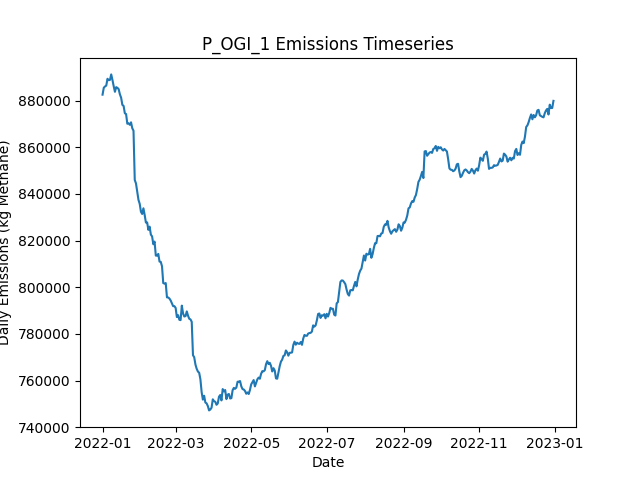

Values plotted in this chart, from the file beside it:
Date, Daily Emissions (Kg Methane), Daily Mitigable Emissions (Kg Methane), Daily Non-Mitigable Emissions (Kg Methan…, Daily Cost ($), Active Leaks, New Leaks, Leaks Repaired, Leaks Naturally Repaired, Leaks Tagged, Daily Repair Cost ($), Daily Natural Repair Cost ($), OGI Deployment Cost ($), OGI Sites flagged for Follow-Up, OGI Leaks tagged for repair, OGI Sites Visited, OGI Travel Time (Minutes), OGI Survey Time (Minutes)
2022-01-01, 882583, 191487, 691096, 2876, 6699, 6739, 0, 28, 49, 0.00000, 5600, 2876, , 49, 3, 180, 300
2022-01-02, 885550, 194333, 691217, 2876, 6713, 26, 0, 10, 70, 0.00000, 2000, 2876, , 70, 3, 180, 360
2022-01-03, 886105, 194145, 691960, 2876, 6716, 17, 0, 10, 44, 0.00000, 2000, 2876, , 44, 3, 180, 300
2022-01-04, 886478, 194276, 692202, 2876, 6722, 25, 0, 13, 79, 0.00000, 2600, 2876, , 79, 3, 180, 360
2022-01-05, 889398, 194569, 694829, 2876, 6726, 21, 0, 13, 46, 0.00000, 2600, 2876, , 46, 3, 180, 300
2022-01-06, 888783, 194628, 694155, 2876, 6732, 18, 0, 7, 55, 0.00000, 1400, 2876, , 55, 3, 180, 360
2022-01-07, 888929, 194688, 694241, 2876, 6731, 18, 0, 13, 48, 0.00000, 2600, 2876, , 48, 3, 180, 300
2022-01-08, 891274, 195011, 696263, 2876, 6727, 14, 0, 14, 72, 0.00000, 2800, 2876, , 72, 3, 180, 360
2022-01-09, 888879, 194655, 694224, 2876, 6723, 14, 0, 13, 41, 0.00000, 2600, 2876, , 41, 3, 180, 300
2022-01-10, 886215, 194860, 691356, 2876, 6720, 14, 0, 7, 71, 0.00000, 1400, 2876, , 71, 3, 180, 360
2022-01-11, 883808, 193247, 690561, 2876, 6727, 18, 0, 5, 43, 0.00000, 1000, 2876, , 43, 3, 180, 300
2022-01-12, 885815, 197069, 688746, 2876, 6723, 15, 0, 14, 79, 0.00000, 2800, 2876, , 79, 3, 180, 360
2022-01-13, 885516, 197237, 688280, 2876, 6727, 19, 0, 11, 45, 0.00000, 2200, 2876, , 45, 3, 180, 300
2022-01-14, 884957, 197334, 687623, 2876, 6723, 16, 0, 15, 66, 0.00000, 3000, 2876, , 66, 3, 180, 360
2022-01-15, 882736, 197929, 684806, 2876, 6721, 17, 0, 12, 55, 0.00000, 2400, 2876, , 55, 3, 180, 300
2022-01-16, 881288, 195911, 685377, 12876, 6677, 19, 50, 8, 64, 10000, 1600, 2876, , 64, 3, 180, 360
2022-01-17, 878206, 194178, 684029, 15876, 6608, 23, 65, 20, 53, 13000, 4000, 2876, , 53, 3, 180, 300
2022-01-18, 877758, 193695, 684063, 9876, 6585, 25, 35, 8, 77, 7000, 1600, 2876, , 77, 3, 180, 360
2022-01-19, 874603, 189658, 684945, 16476, 6516, 17, 68, 12, 64, 13600, 2400, 2876, , 64, 3, 180, 300
2022-01-20, 874290, 187998, 686292, 11276, 6479, 21, 42, 11, 68, 8400, 2200, 2876, , 68, 3, 180, 360
2022-01-21, 870102, 187213, 682888, 11676, 6433, 21, 44, 14, 48, 8800, 2800, 2876, , 48, 3, 180, 300
2022-01-22, 870287, 188280, 682007, 11076, 6399, 22, 41, 9, 67, 8200, 1800, 2876, , 67, 3, 180, 360
2022-01-23, 869663, 187172, 682491, 14876, 6339, 21, 60, 16, 43, 12000, 3200, 2876, , 43, 3, 180, 300
2022-01-24, 870730, 187012, 683718, 9676, 6318, 26, 34, 8, 47, 6800, 1600, 2876, , 47, 3, 180, 360
2022-01-25, 868193, 184907, 683286, 14876, 6252, 14, 60, 14, 49, 12000, 2800, 2876, , 49, 3, 180, 300
2022-01-26, 867119, 183747, 683372, 11276, 6220, 19, 42, 7, 75, 8400, 1400, 2876, , 75, 3, 180, 360
2022-01-27, 846011, 163399, 682612, 16276, 6164, 22, 67, 5, 49, 13400, 1000, 2876, , 49, 3, 180, 300
2022-01-28, 844502, 163238, 681264, 10476, 6129, 17, 38, 7, 77, 7600, 1400, 2876, , 77, 3, 180, 360
2022-01-29, 841104, 162069, 679035, 13676, 6077, 23, 54, 11, 46, 10800, 2200, 2876, , 46, 3, 180, 300
2022-01-30, 837463, 161124, 676339, 11876, 6034, 14, 45, 2, 70, 9000, 400, 2876, , 70, 3, 180, 360
2022-01-31, 835772, 159744, 676028, 13476, 5983, 18, 53, 10, 46, 10600, 2000, 2876, , 46, 3, 180, 300
2022-02-01, 832371, 156844, 675527, 14076, 5924, 18, 56, 11, 67, 11200, 2200, 2876, , 67, 3, 180, 360
2022-02-02, 831419, 154890, 676529, 17076, 5863, 23, 71, 9, 45, 14200, 1800, 2876, , 45, 3, 180, 300
2022-02-03, 833855, 153783, 680072, 13876, 5811, 20, 55, 12, 70, 11000, 2400, 2876, , 70, 3, 180, 360
2022-02-04, 831008, 151230, 679778, 14276, 5757, 12, 57, 4, 47, 11400, 800, 2876, , 47, 3, 180, 300
2022-02-05, 827736, 150446, 677290, 11876, 5715, 16, 45, 6, 76, 9000, 1200, 2876, , 76, 3, 180, 360
2022-02-06, 827816, 148937, 678879, 14276, 5666, 22, 57, 11, 38, 11400, 2200, 2876, , 38, 3, 180, 300
2022-02-07, 824614, 148154, 676460, 10676, 5625, 14, 39, 6, 61, 7800, 1200, 2876, , 61, 3, 180, 360
2022-02-08, 825998, 147706, 678292, 10276, 5598, 25, 37, 8, 46, 7400, 1600, 2876, , 46, 3, 180, 300
2022-02-09, 822581, 144133, 678447, 11276, 5554, 20, 42, 18, 60, 8400, 3600, 2876, , 60, 3, 180, 360
2022-02-10, 821788, 140559, 681229, 16876, 5498, 26, 70, 7, 48, 14000, 1400, 2876, , 48, 3, 180, 300
2022-02-11, 818425, 139234, 679190, 11476, 5460, 18, 43, 4, 73, 8600, 800, 2876, , 73, 3, 180, 360
2022-02-12, 819586, 136836, 682750, 15876, 5405, 21, 65, 6, 41, 13000, 1200, 2876, , 41, 3, 180, 300
2022-02-13, 813570, 132185, 681385, 10876, 5376, 19, 40, 3, 74, 8000, 600, 2876, , 74, 3, 180, 360
2022-02-14, 813545, 130708, 682836, 14876, 5315, 11, 60, 10, 52, 12000, 2000, 2876, , 52, 3, 180, 300
2022-02-15, 814291, 131454, 682836, 11276, 5285, 21, 42, 6, 77, 8400, 1200, 2876, , 77, 3, 180, 360
2022-02-16, 810997, 127953, 683044, 14676, 5237, 22, 59, 5, 41, 11800, 1000, 2876, , 41, 3, 180, 300
2022-02-17, 810873, 126965, 683908, 10276, 5207, 22, 37, 7, 56, 7400, 1400, 2876, , 56, 3, 180, 360
2022-02-18, 809003, 124645, 684357, 15076, 5156, 20, 61, 6, 50, 12200, 1200, 2876, , 50, 3, 180, 300
2022-02-19, 801795, 117732, 684063, 11076, 5117, 20, 41, 7, 72, 8200, 1400, 2876, , 72, 3, 180, 360
2022-02-20, 801559, 115388, 686172, 15876, 5058, 14, 65, 5, 48, 13000, 1000, 2876, , 48, 3, 180, 300
2022-02-21, 801792, 114359, 687433, 9076, 5029, 12, 31, 9, 66, 6200, 1800, 2876, , 66, 3, 180, 360
2022-02-22, 795664, 111981, 683683, 13676, 4976, 20, 54, 8, 52, 10800, 1600, 2876, , 52, 3, 180, 300
2022-02-23, 795608, 111113, 684495, 11076, 4942, 20, 41, 9, 65, 8200, 1800, 2876, , 65, 3, 180, 360
2022-02-24, 795157, 109227, 685930, 13076, 4897, 18, 51, 8, 46, 10200, 1600, 2876, , 46, 3, 180, 300
2022-02-25, 794307, 108809, 685498, 11276, 4862, 15, 42, 0, 63, 8400, 0.00000, 2876, , 63, 3, 180, 360
2022-02-26, 793147, 106906, 686241, 16076, 4796, 18, 66, 7, 45, 13200, 1400, 2876, , 45, 3, 180, 300
2022-02-27, 791888, 107272, 684616, 10076, 4762, 13, 36, 4, 70, 7200, 800, 2876, , 70, 3, 180, 360
2022-02-28, 791895, 105360, 686534, 16676, 4707, 22, 69, 3, 56, 13800, 600, 2876, , 56, 3, 180, 300
2022-03-01, 791144, 103521, 687623, 12876, 4677, 30, 50, 1, 60, 10000, 200, 2876, , 60, 3, 180, 360
... 305 more rows
